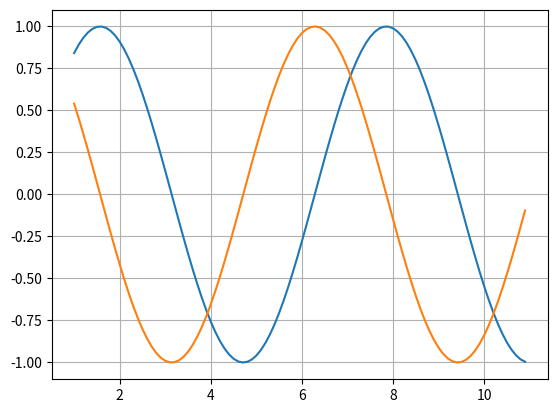

Python code for this plot:
import numpy as np
import matplotlib.pylab as plt

x = np.arange(1, 10 + 1, 0.1)
y = np.sin(x)
z = np.cos(x)

print(x)
print(y)

plt.grid()
plt.plot(x, y)
plt.plot(x, z)
plt.show()

